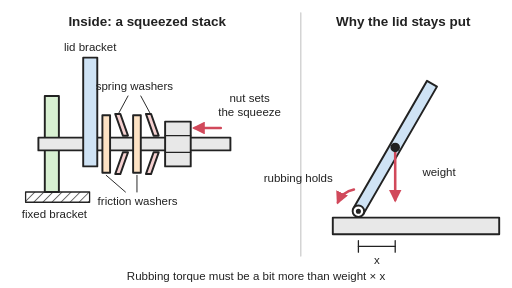
t = 0.00 s
t = 1.00 s: frame unchanged from t = 0.00 s, image omitted
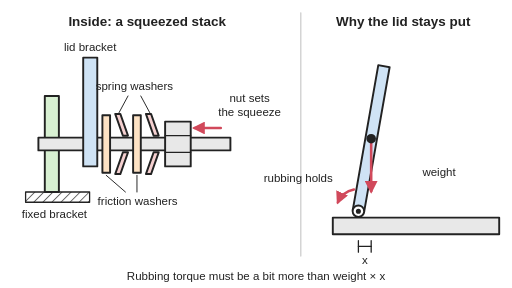
t = 2.00 s
t = 3.10 s: frame unchanged from t = 2.00 s, image omitted
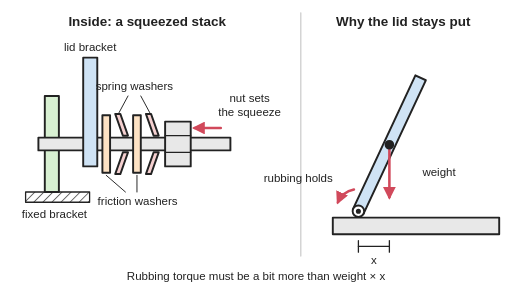
t = 4.00 s
t = 4.95 s: frame unchanged from t = 0.00 s, image omitted

The animated SVG that drew these frames (rendered in a browser with its animation timeline set to each time). Animation: 11 SMIL elements (animate=10,animateTransform=1); one cycle of 6.00 s, repeats indefinitely.

<svg xmlns="http://www.w3.org/2000/svg" viewBox="0 0 800 450" width="800" height="450" role="img">
<title>Cut-away of a laptop-style friction hinge: the lid bracket turns on a pin between friction washers and dished spring washers that a nut squeezes together; beside it, an open lid whose weight, acting a distance x from the pin, is held up by the hinge's rubbing; the lid is moved to a new angle, stays there, and is moved back.</title>
<rect width="800" height="450" fill="#ffffff"/>
<defs>
<marker id="ah" viewBox="0 0 10 10" refX="8" refY="5" markerWidth="5" markerHeight="5" orient="auto-start-reverse"><path d="M0,0 L10,5 L0,10 z" fill="#d1495b"/></marker>
<pattern id="hatch" width="10" height="10" patternUnits="userSpaceOnUse" patternTransform="rotate(45)"><line x1="0" y1="0" x2="0" y2="10" stroke="#222" stroke-width="2"/></pattern>
</defs>
<g stroke-linejoin="round" stroke-linecap="round" stroke="#222" stroke-width="3">
<line x1="470" y1="20" x2="470" y2="400" stroke="#cccccc" stroke-width="2"/>
<!-- left: the friction pack -->
<rect x="40" y="300" width="100" height="16" fill="url(#hatch)" stroke-width="2"/>
<rect x="70" y="150" width="22" height="150" fill="#d8f0d2"/>
<rect x="60" y="215" width="300" height="20" fill="#e8e8e8"/>
<rect x="130" y="90" width="22" height="170" fill="#cfe3f5"/>
<g fill="#fde2c4">
<rect x="160" y="180" width="12" height="90"/>
<rect x="208" y="180" width="12" height="90"/>
</g>
<g fill="#f5d0d0">
<polygon points="180,178 188,178 200,212 192,212"/>
<polygon points="192,238 200,238 188,272 180,272"/>
<polygon points="228,178 236,178 248,212 240,212"/>
<polygon points="240,238 248,238 236,272 228,272"/>
</g>
<rect x="258" y="190" width="40" height="70" fill="#e8e8e8"/>
<line x1="258" y1="212" x2="298" y2="212" stroke-width="2"/>
<line x1="258" y1="238" x2="298" y2="238" stroke-width="2"/>
<line x1="345" y1="200" x2="304" y2="200" stroke="#d1495b" stroke-width="4" marker-end="url(#ah)"/>
<g stroke-width="1.5" fill="none">
<line x1="166" y1="274" x2="196" y2="300"/>
<line x1="214" y1="274" x2="214" y2="300"/>
<line x1="186" y1="176" x2="200" y2="150"/>
<line x1="234" y1="176" x2="220" y2="150"/>
</g>
<!-- right: the lid -->
<rect x="520" y="340" width="260" height="26" fill="#e8e8e8"/>
<rect x="560" y="321" width="230" height="18" fill="#cfe3f5" transform="rotate(-60 560 330)"><animateTransform attributeName="transform" type="rotate" dur="6s" repeatCount="indefinite" keyTimes="0;0.167;0.233;0.3;0.367;0.567;0.633;0.7;0.767;1" values="-60 560 330;-60 560 330;-70 560 330;-80 560 330;-80 560 330;-80 560 330;-70 560 330;-60 560 330;-60 560 330;-60 560 330"/></rect>
<circle cx="560" cy="330" r="9" fill="#ffffff"/>
<circle cx="560" cy="330" r="2.5" fill="#222"/>
<path d="M528,316 A35,35 0 0 1 553,296" fill="none" stroke="#d1495b" stroke-width="4" marker-start="url(#ah)"/>
<line x1="617" y1="230" x2="617" y2="312" stroke="#d1495b" stroke-width="4" marker-end="url(#ah)"><animate attributeName="x1" dur="6s" repeatCount="indefinite" keyTimes="0;0.167;0.233;0.3;0.367;0.567;0.633;0.7;0.767;1" values="617.5;617.5;599.33;579.97;579.97;579.97;599.33;617.5;617.5;617.5"/><animate attributeName="x2" dur="6s" repeatCount="indefinite" keyTimes="0;0.167;0.233;0.3;0.367;0.567;0.633;0.7;0.767;1" values="617.5;617.5;599.33;579.97;579.97;579.97;599.33;617.5;617.5;617.5"/><animate attributeName="y1" dur="6s" repeatCount="indefinite" keyTimes="0;0.167;0.233;0.3;0.367;0.567;0.633;0.7;0.767;1" values="230.41;230.41;221.94;216.75;216.75;216.75;221.94;230.41;230.41;230.41"/><animate attributeName="y2" dur="6s" repeatCount="indefinite" keyTimes="0;0.167;0.233;0.3;0.367;0.567;0.633;0.7;0.767;1" values="312.41;312.41;303.94;298.75;298.75;298.75;303.94;312.41;312.41;312.41"/></line>
<circle cx="617" cy="230" r="6" fill="#222"><animate attributeName="cx" dur="6s" repeatCount="indefinite" keyTimes="0;0.167;0.233;0.3;0.367;0.567;0.633;0.7;0.767;1" values="617.5;617.5;599.33;579.97;579.97;579.97;599.33;617.5;617.5;617.5"/><animate attributeName="cy" dur="6s" repeatCount="indefinite" keyTimes="0;0.167;0.233;0.3;0.367;0.567;0.633;0.7;0.767;1" values="230.41;230.41;221.94;216.75;216.75;216.75;221.94;230.41;230.41;230.41"/></circle>
<g stroke-width="2">
<line x1="560" y1="385" x2="617" y2="385"><animate attributeName="x2" dur="6s" repeatCount="indefinite" keyTimes="0;0.167;0.233;0.3;0.367;0.567;0.633;0.7;0.767;1" values="617.5;617.5;599.33;579.97;579.97;579.97;599.33;617.5;617.5;617.5"/></line>
<line x1="560" y1="376" x2="560" y2="394"/>
<line x1="617" y1="376" x2="617" y2="394"><animate attributeName="x1" dur="6s" repeatCount="indefinite" keyTimes="0;0.167;0.233;0.3;0.367;0.567;0.633;0.7;0.767;1" values="617.5;617.5;599.33;579.97;579.97;579.97;599.33;617.5;617.5;617.5"/><animate attributeName="x2" dur="6s" repeatCount="indefinite" keyTimes="0;0.167;0.233;0.3;0.367;0.567;0.633;0.7;0.767;1" values="617.5;617.5;599.33;579.97;579.97;579.97;599.33;617.5;617.5;617.5"/></line>
</g>
</g>
<g font-family="Arial, Helvetica, sans-serif" font-size="18" fill="#222" text-anchor="middle">
<text x="230" y="40" font-size="21" font-weight="bold">Inside: a squeezed stack</text>
<text x="630" y="40" font-size="21" font-weight="bold">Why the lid stays put</text>
<text x="141" y="80">lid bracket</text>
<text x="85" y="340">fixed bracket</text>
<text x="210" y="140">spring washers</text>
<text x="215" y="320">friction washers</text>
<text x="390" y="160">nut sets</text>
<text x="390" y="182">the squeeze</text>
<text x="660" y="275" text-anchor="start">weight</text>
<text x="520" y="285" text-anchor="end">rubbing holds</text>
<text x="588" y="412">x<animate attributeName="x" dur="6s" repeatCount="indefinite" keyTimes="0;0.167;0.233;0.3;0.367;0.567;0.633;0.7;0.767;1" values="588.75;588.75;579.67;569.98;569.98;569.98;579.67;588.75;588.75;588.75"/></text>
<text x="400" y="438">Rubbing torque must be a bit more than weight × x</text>
</g>
</svg>
